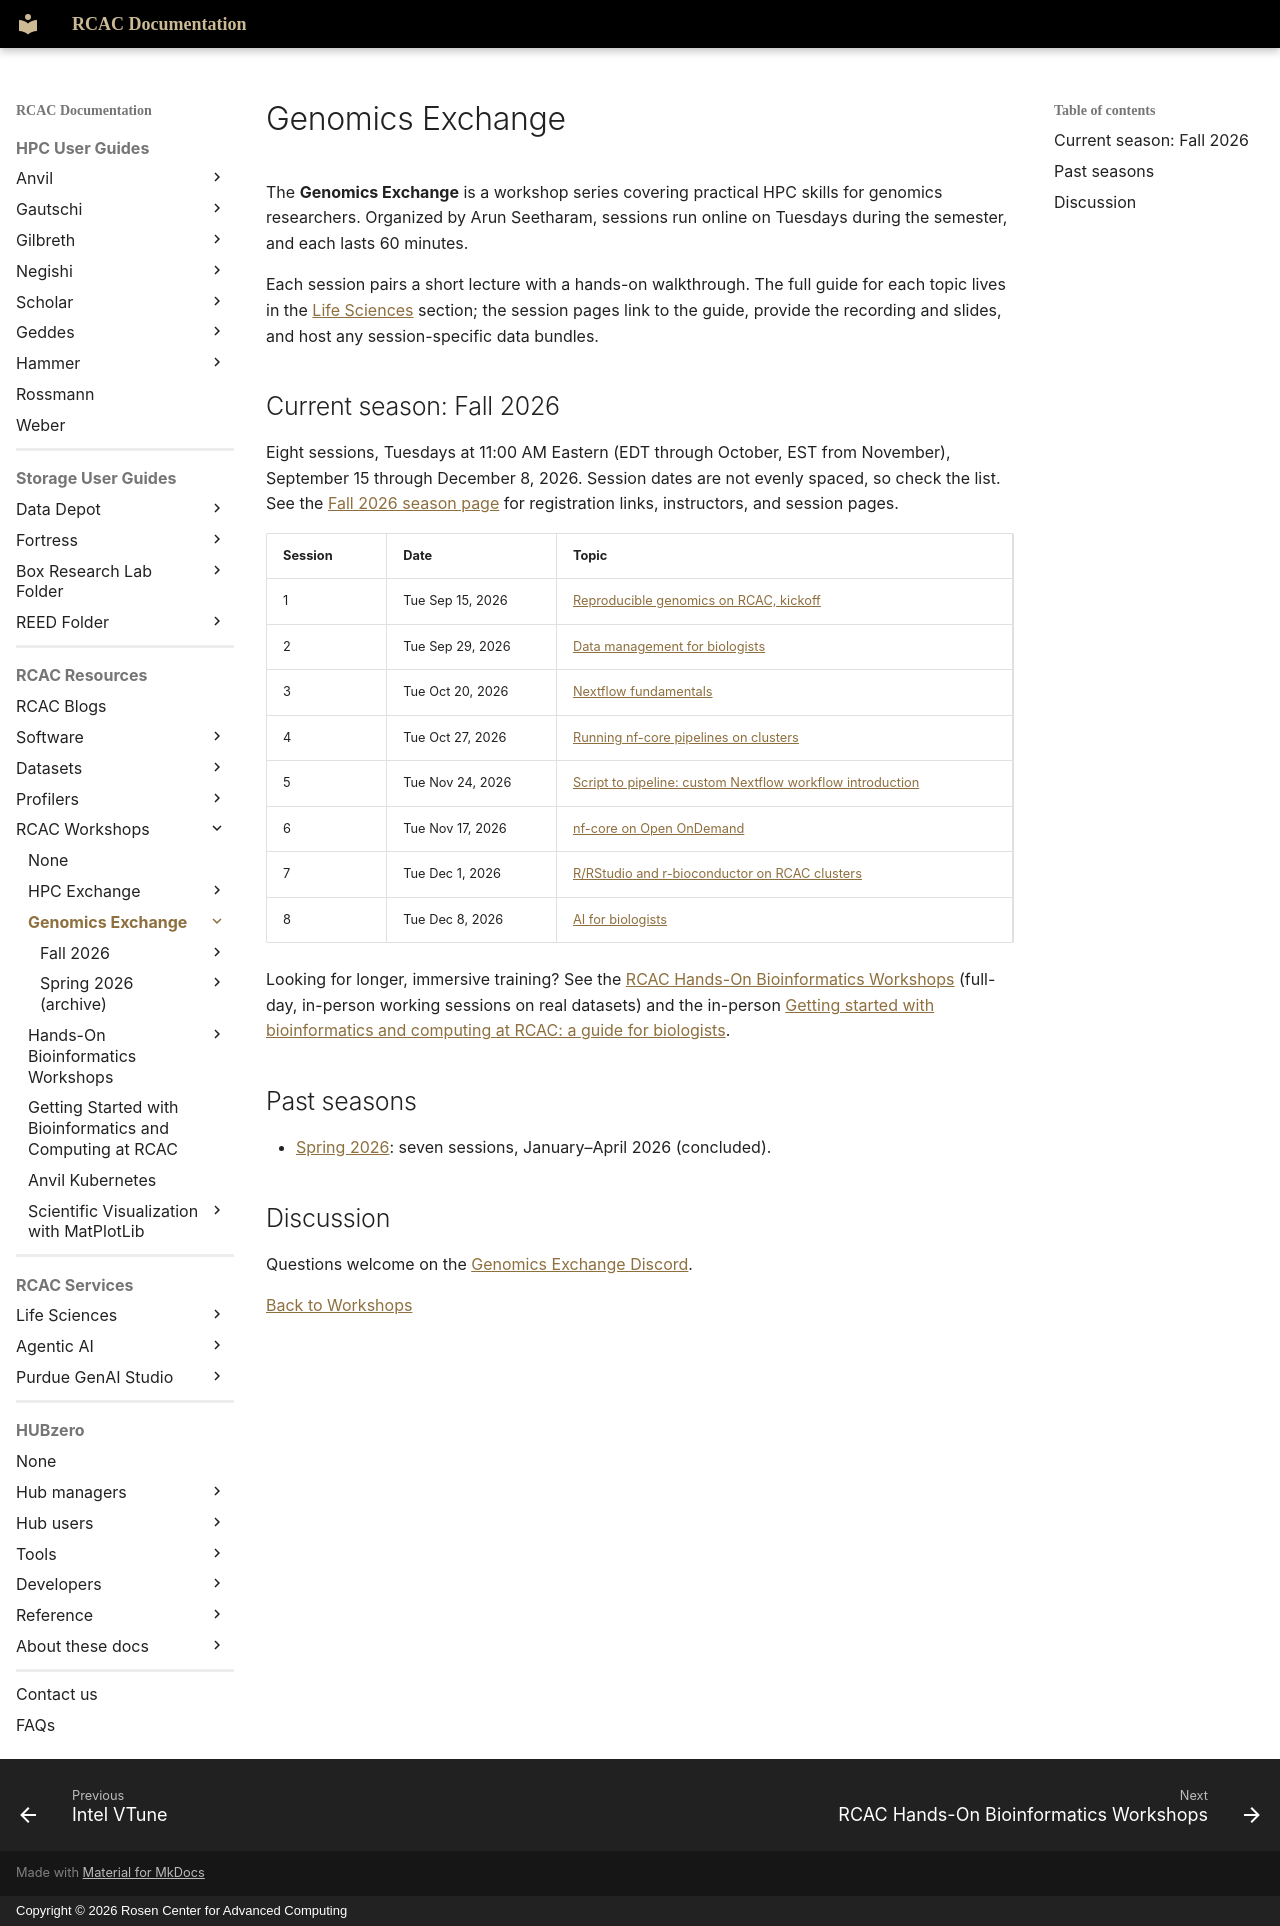

repository: PurdueRCAC/RCAC-Docs · page: workshops/genomics_exchange/index.html · generator: mkdocs · copyright: Copyright © 2026 Rosen Center for Advanced Computing

---
title: Genomics Exchange
tags:
  - Genomics Exchange
  - Life Sciences
---

# Genomics Exchange

The **Genomics Exchange** is a workshop series covering practical HPC skills for genomics researchers. Organized by Arun Seetharam, sessions run online on Tuesdays during the semester, and each lasts 60 minutes.

Each session pairs a short lecture with a hands-on walkthrough. The full guide for each topic lives in the [Life Sciences](../../lifesciences/index.md) section; the session pages link to the guide, provide the recording and slides, and host any session-specific data bundles.

## Current season: Fall 2026

Eight sessions, Tuesdays at 11:00 AM Eastern (EDT through October, EST from November), September 15 through December 8, 2026. Session dates are not evenly spaced, so check the list. See the [Fall 2026 season page](fall2026/index.md) for registration links, instructors, and session pages.

| Session | Date | Topic |
|---|---|---|
| 1 | Tue Sep 15, 2026 | [Reproducible genomics on RCAC, kickoff](fall2026/session1/index.md) |
| 2 | Tue Sep 29, 2026 | [Data management for biologists](fall2026/session2/index.md) |
| 3 | Tue Oct 20, 2026 | [Nextflow fundamentals](fall2026/session3/index.md) |
| 4 | Tue Oct 27, 2026 | [Running nf-core pipelines on clusters](fall2026/session4/index.md) |
| 5 | Tue Nov 24, 2026 | [Script to pipeline: custom Nextflow workflow introduction](fall2026/session5/index.md) |
| 6 | Tue Nov 17, 2026 | [nf-core on Open OnDemand](fall2026/session6/index.md) |
| 7 | Tue Dec 1, 2026 | [R/RStudio and r-bioconductor on RCAC clusters](fall2026/session7/index.md) |
| 8 | Tue Dec 8, 2026 | [AI for biologists](fall2026/session8/index.md) |

Looking for longer, immersive training? See the [RCAC Hands-On Bioinformatics Workshops](../hands_on_workshops/index.md) (full-day, in-person working sessions on real datasets) and the in-person [Getting started with bioinformatics and computing at RCAC: a guide for biologists](../hpc_orientation/index.md).

## Past seasons

- [Spring 2026](spring2026/index.md): seven sessions, January–April 2026 (concluded).

## Discussion

Questions welcome on the [Genomics Exchange Discord](https://discord.gg/zEF2nzhXdC).

[Back to Workshops](../index.md)
